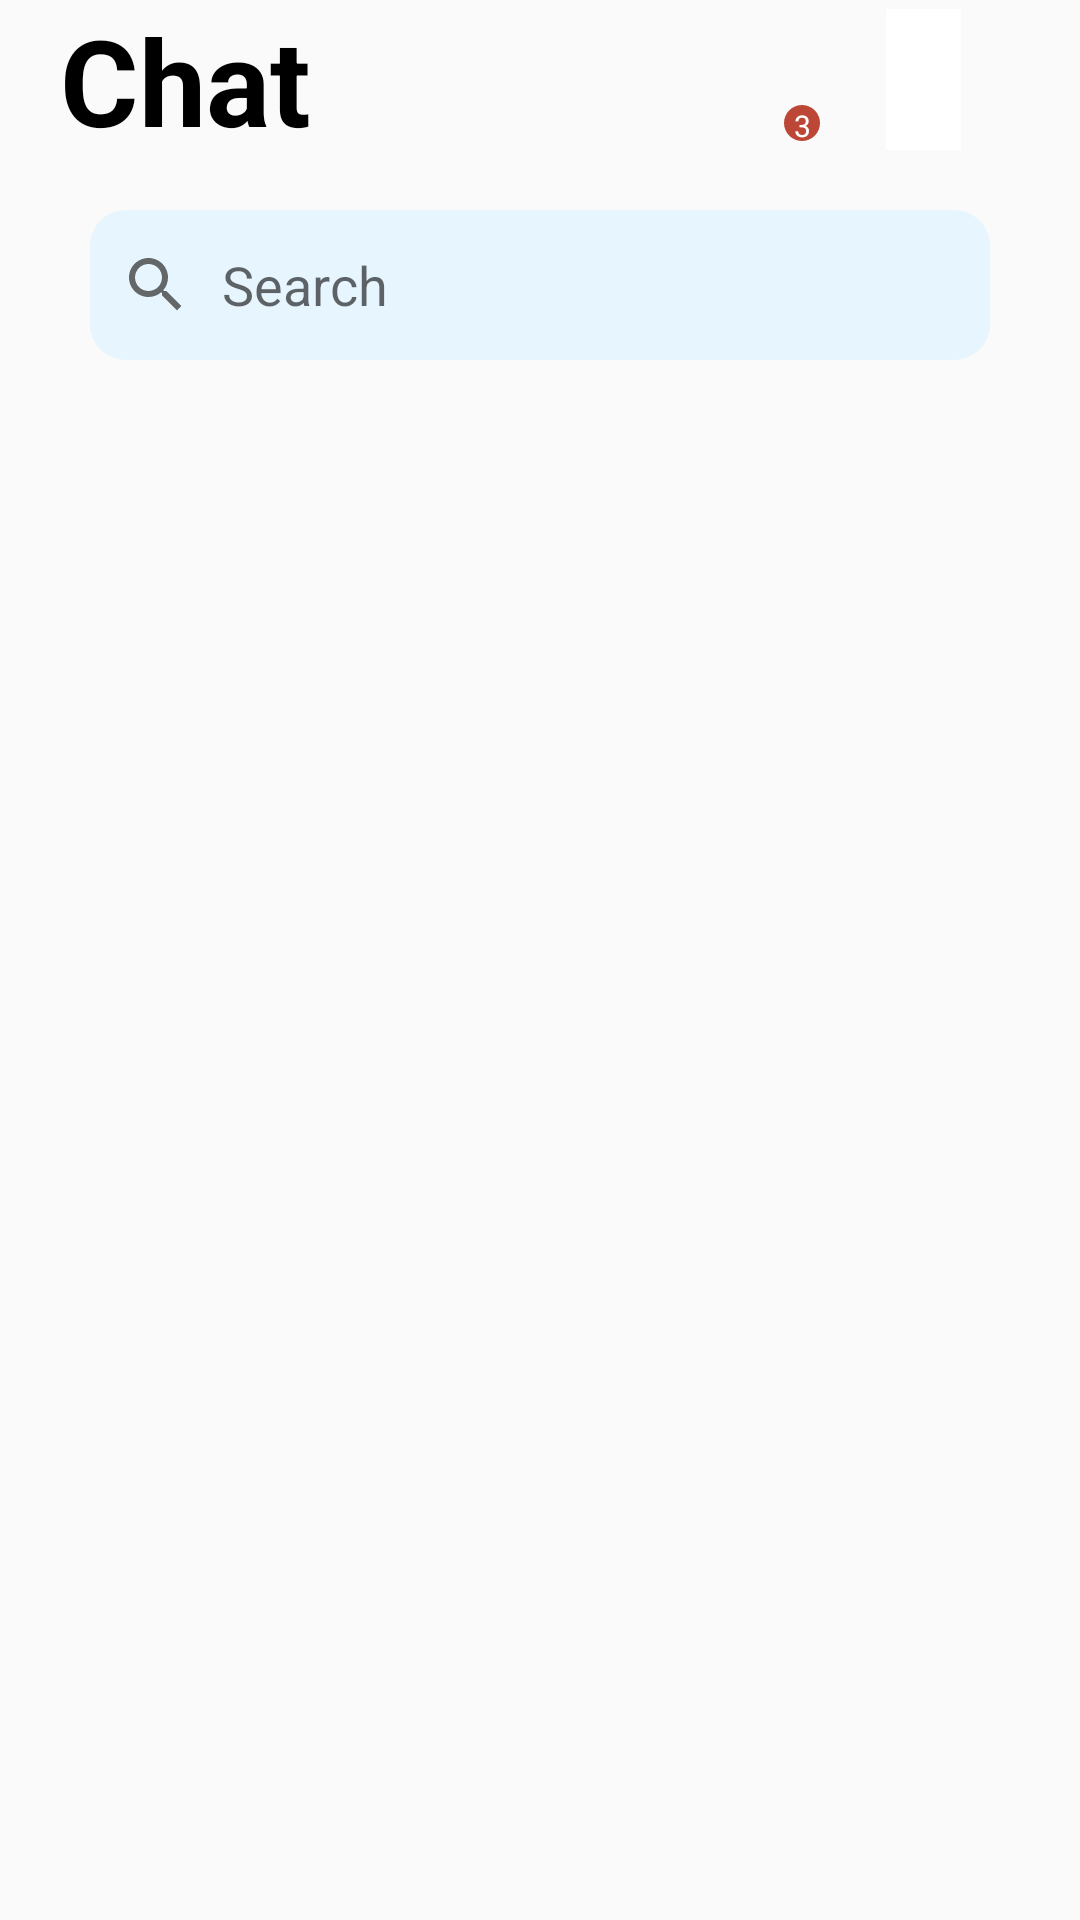

Android layout source for this screen:
<!-- AndroidManifest.xml: application theme Theme.ChatDemo -->
<!-- res/layout/fragment_chat.xml -->
<?xml version="1.0" encoding="utf-8"?>
<FrameLayout xmlns:android="http://schemas.android.com/apk/res/android"
    xmlns:tools="http://schemas.android.com/tools"
    android:layout_width="match_parent"
    android:layout_height="match_parent"
    tools:context=".chat">
    <LinearLayout
        android:orientation="vertical"
        android:weightSum="12"
        android:layout_width="match_parent"
        android:layout_height="match_parent">
        <LinearLayout
            android:weightSum="8"
            android:orientation="horizontal"
            android:layout_width="match_parent"
            android:layout_height="50dp">
            <TextView
                android:textStyle="bold"
                android:textColor="@color/black"
                android:layout_marginLeft="20dp"
                android:textSize="40sp"
                android:text="Chat"
                android:layout_weight="3"
                android:layout_width="0dp"
                android:layout_height="match_parent"/>
            <TextView
                android:layout_weight="2.5"
                android:layout_width="0dp"
                android:layout_height="match_parent"/>
            <RelativeLayout
                android:layout_weight="1.5"
                android:layout_width="0dp"
                android:layout_height="match_parent">
                <ImageView
                    android:layout_marginTop="10dp"
                    android:src="@drawable/user"
                    android:layout_width="40dp"
                    android:layout_height="40dp"/>
                <TextView
                    android:background="@drawable/custome_thongbao"
                    android:text="3"
                    android:textSize="10sp"
                    android:gravity="center"
                    android:textColor="@color/white"
                    android:layout_marginLeft="25dp"
                    android:layout_marginTop="35dp"
                    android:layout_width="12dp"
                    android:layout_height="12dp"/>
            </RelativeLayout>
            <ImageView
                android:layout_marginTop="3dp"
                android:background="@color/white"
                android:src="@drawable/twodots"
                android:layout_width="25dp"
                android:layout_height="match_parent"/>

        </LinearLayout>
        <EditText
            android:focusedByDefault="false"
            android:layout_marginTop="20dp"
            android:background="@drawable/custome_search"
            android:drawablePadding="10dp"
            android:hint="Search"
            android:padding="10dp"
            android:drawableStart="@drawable/ic_baseline_search_24"
            android:layout_gravity="center"
            android:layout_width="300dp"
            android:layout_height="50dp"/>
        <androidx.recyclerview.widget.RecyclerView
            android:id="@+id/recyclerview"
            android:layout_weight="11"
            android:layout_marginTop="30dp"
            android:layout_marginLeft="10dp"
            android:layout_marginRight="10dp"
            android:layout_width="match_parent"
            android:layout_height="0dp"/>
    </LinearLayout>


</FrameLayout>
<!-- resources referenced by this layout -->
<resources>
  <color name="black">#FF000000</color>
  <color name="white">#FFFFFFFF</color>
  <!-- drawable custome_search (drawable) -->
  <?xml version="1.0" encoding="utf-8"?>
  <shape xmlns:android="http://schemas.android.com/apk/res/android" android:shape="rectangle">
      <solid android:color="#E6F5FE"/>
      <corners android:radius="12dp"/>
  
  </shape>
  <!-- drawable custome_thongbao (drawable) -->
  <?xml version="1.0" encoding="utf-8"?>
  <shape xmlns:android="http://schemas.android.com/apk/res/android" android:shape="rectangle">
      <corners android:radius="100dp"/>
      <solid android:color="#BD4736"/>
  
  
  </shape>
  <!-- drawable ic_baseline_search_24 (drawable) -->
  <vector android:height="24dp" android:tint="#646768"
      android:viewportHeight="24" android:viewportWidth="24"
      android:width="24dp" xmlns:android="http://schemas.android.com/apk/res/android">
      <path android:fillColor="@android:color/white" android:pathData="M15.5,14h-0.79l-0.28,-0.27C15.41,12.59 16,11.11 16,9.5 16,5.91 13.09,3 9.5,3S3,5.91 3,9.5 5.91,16 9.5,16c1.61,0 3.09,-0.59 4.23,-1.57l0.27,0.28v0.79l5,4.99L20.49,19l-4.99,-5zM9.5,14C7.01,14 5,11.99 5,9.5S7.01,5 9.5,5 14,7.01 14,9.5 11.99,14 9.5,14z"/>
  </vector>
  <style name="Theme.ChatDemo" parent="Theme.MaterialComponents.DayNight.NoActionBar.Bridge">
          
          <item name="colorPrimary">@color/white</item>
          <item name="colorPrimaryVariant">@color/white</item>
          <item name="colorOnPrimary">@color/white</item>
          
          <item name="colorSecondary">@color/teal_200</item>
          <item name="colorSecondaryVariant">@color/teal_700</item>
          <item name="colorOnSecondary">@color/black</item>
          
          <item name="android:statusBarColor" tools:targetApi="l">?attr/colorPrimaryVariant</item>
          
      </style>
  <color name="teal_200">#FF03DAC5</color>
  <color name="teal_700">#FF018786</color>
</resources>
